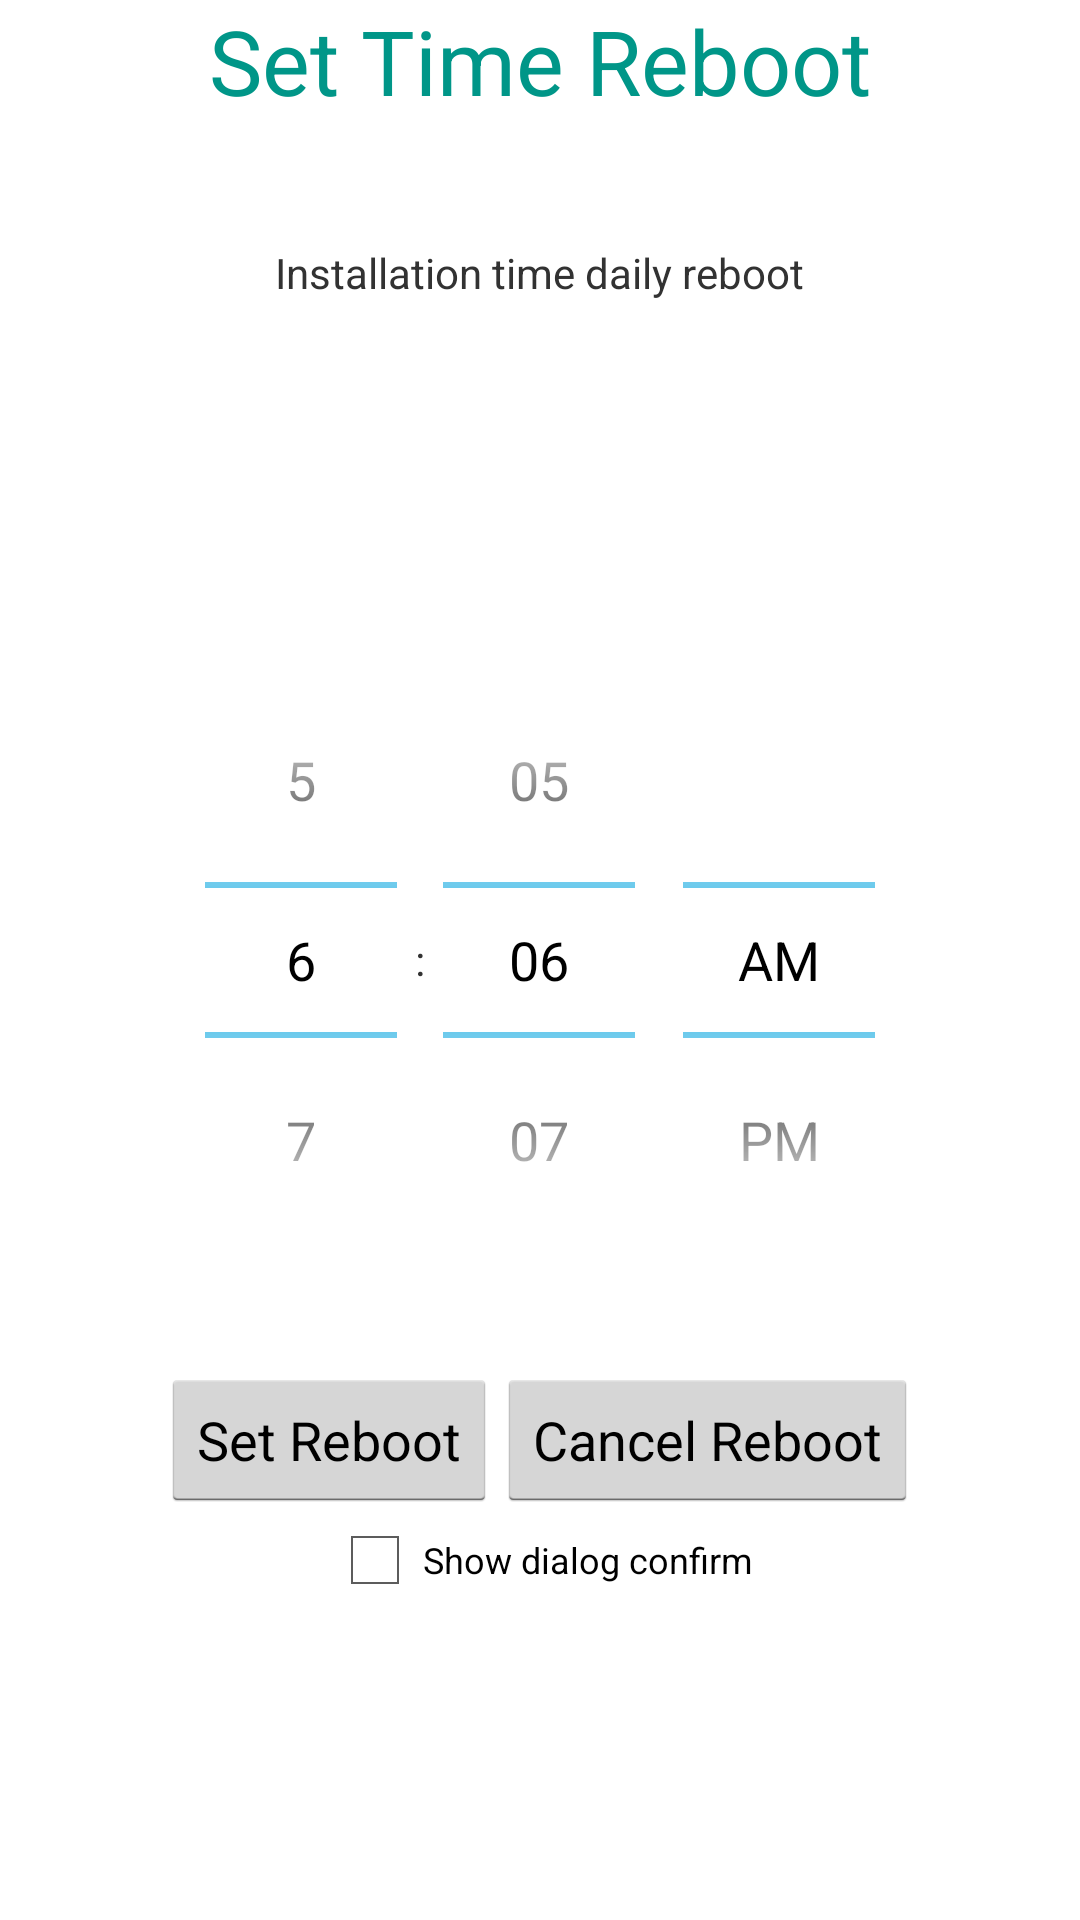

Produce the Android XML layout that renders to this screen, including the resource entries it uses.
<!-- AndroidManifest.xml: application theme AppTheme -->
<!-- res/layout/activity_timer_reboot.xml -->
<RelativeLayout xmlns:android="http://schemas.android.com/apk/res/android"
    xmlns:tools="http://schemas.android.com/tools"
    android:layout_width="match_parent"
    android:layout_height="match_parent"
    android:paddingLeft="@dimen/activity_horizontal_margin"
    android:paddingRight="@dimen/activity_horizontal_margin"
    android:paddingTop="@dimen/activity_vertical_margin"
    android:paddingBottom="@dimen/activity_vertical_margin"
    tools:context="com.appvnfree.quickreboot.TimerReboot">


    <TimePicker
        android:layout_width="wrap_content"
        android:layout_height="wrap_content"
        android:id="@+id/timePicker"
        android:layout_centerVertical="true"
        android:layout_centerHorizontal="true" />

    <LinearLayout
        android:layout_width="wrap_content"
        android:layout_height="wrap_content"
        android:orientation="horizontal"
        android:layout_centerHorizontal="true"
        android:layout_below="@+id/timePicker"
        android:layout_marginTop="30dp"
        android:id="@+id/linearLayout">

        <Button
            android:layout_width="wrap_content"
            android:layout_height="wrap_content"
            android:text="@string/setreboot"
            android:id="@+id/btnSetReboot"
            android:layout_centerHorizontal="true" />

        <Button
            android:layout_width="wrap_content"
            android:layout_height="wrap_content"
            android:id="@+id/btncancel"
            android:text="Cancel Reboot" />
    </LinearLayout>


    <TextView
        android:layout_width="wrap_content"
        android:layout_height="wrap_content"
        android:textAppearance="?android:attr/textAppearanceLarge"
        android:text="Set Time Reboot"
        android:id="@+id/textView"
        android:textColor="@color/text_color"
        android:textSize="30sp"
        android:layout_alignParentTop="true"
        android:layout_centerHorizontal="true" />

    <TextView
        android:layout_width="wrap_content"
        android:layout_height="wrap_content"
        android:textAppearance="?android:attr/textAppearanceSmall"
        android:text="Installation time daily reboot"
        android:id="@+id/textView2"
        android:layout_below="@+id/textView"
        android:layout_centerHorizontal="true"
        android:layout_marginTop="41dp" />

    <CheckBox
        android:layout_width="wrap_content"
        android:layout_height="wrap_content"
        android:text="Show dialog confirm"
        android:textSize="12sp"
        android:id="@+id/checkBox"
        android:layout_below="@+id/linearLayout"
        android:layout_centerHorizontal="true" />

</RelativeLayout>
<!-- resources referenced by this layout -->
<resources>
  <color name="text_color">#009688</color>
  <string name="setreboot">Set Reboot</string>
  <style name="AppTheme" parent="android:Theme.Holo.Light.DarkActionBar">
          <item name="android:windowContentOverlay">@null</item>
          <item name="android:windowTranslucentStatus">true</item>
          <item name="android:fitsSystemWindows">true</item>
          <item name="android:clipToPadding">false</item>
          <item name="android:windowTranslucentNavigation">true</item>
      </style>
</resources>
